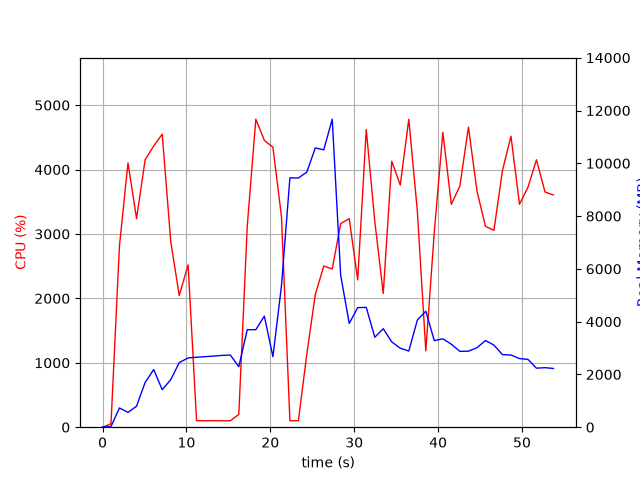

Values plotted in this chart, from the file beside it:
elapsed_time, nproc, cpu, mem_real, mem_virtual
3.62396240234375e-05, 1, 0.0, 6.699, 3185
1.006, 1, 52.7, 25.34, 51.29
2.015, 1, 2814, 728.9, 4904
3.034, 1, 4103, 563, 4920
4.053, 1, 3239, 796.1, 5504
5.075, 1, 4152, 1694, 6784
6.096, 1, 4366, 2186, 8328
7.115, 1, 4550, 1420, 8328
8.134, 1, 2879, 1802, 10704
9.143, 1, 2044, 2447, 10752
10.2, 1, 2520, 2625, 10953
11.21, 1, 100.2, 2651, 10953
12.22, 1, 100.3, 2672, 10953
13.22, 1, 101.2, 2694, 10953
14.23, 1, 99.3, 2720, 10953
15.24, 1, 100.3, 2734, 10953
16.24, 1, 198.7, 2291, 10953
17.25, 1, 3121, 3695, 10963
18.27, 1, 4782, 3695, 10963
19.29, 1, 4452, 4209, 10963
20.31, 1, 4347, 2670, 11018
21.33, 1, 3270, 5358, 19360
22.34, 1, 100.4, 9450, 19360
23.34, 1, 101.1, 9442, 19360
24.35, 1, 1136, 9667, 19360
25.36, 1, 2058, 10581, 19524
26.37, 1, 2502, 10510, 25799
27.38, 1, 2458, 11671, 26018
28.39, 1, 3162, 5755, 26100
29.41, 1, 3237, 3931, 26108
30.42, 1, 2287, 4531, 26108
31.44, 1, 4621, 4540, 26108
32.46, 1, 3195, 3410, 26108
33.46, 1, 2076, 3732, 26108
34.48, 1, 4130, 3231, 26108
35.49, 1, 3759, 2993, 26180
36.51, 1, 4780, 2886, 26180
37.53, 1, 3356, 4061, 26180
38.54, 1, 1186, 4395, 26180
39.55, 1, 3028, 3281, 26180
40.57, 1, 4579, 3349, 26195
41.58, 1, 3460, 3145, 26195
42.6, 1, 3744, 2874, 26195
43.62, 1, 4659, 2880, 26195
44.64, 1, 3666, 3011, 26195
45.65, 1, 3119, 3286, 26202
46.66, 1, 3056, 3112, 26202
47.67, 1, 3984, 2750, 26210
48.69, 1, 4518, 2737, 26210
49.71, 1, 3461, 2599, 26218
50.72, 1, 3726, 2570, 26228
51.73, 1, 4152, 2237, 26228
52.74, 1, 3651, 2255, 26228
53.75, 1, 3605, 2227, 26228
